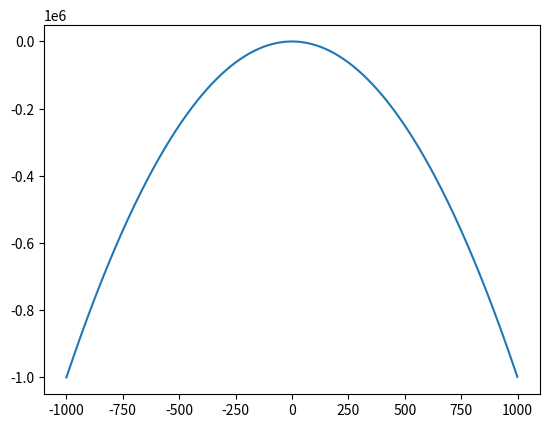

Python code for this plot:
#!/usr/bin/env python
# coding: utf-8




import numpy as np
import matplotlib.pyplot as plt


x = np.arange(-1000,1000)
y = -x*x


plt.plot(x,y)







